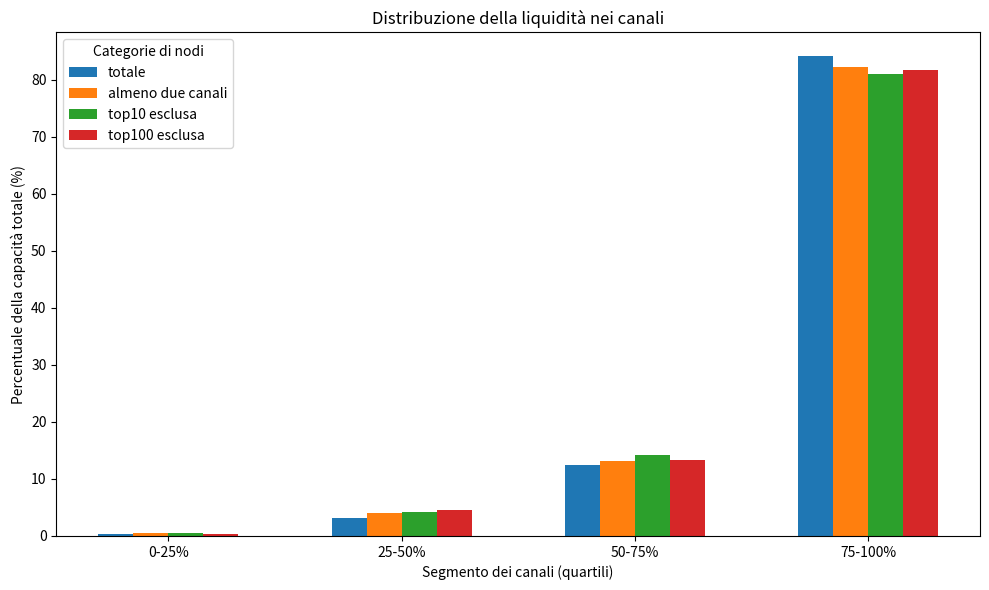

This chart was generated by the following Python code:
import matplotlib.pyplot as plt
import numpy as np

# Dati: percentuali della capacità totale per ciascun quartile, per ogni grafico
# Ogni lista rappresenta le percentuali per i 4 quartili di un file
quartile_percentages = {
    'totale': [0.35, 3.09, 12.47, 84.08],
    'almeno due canali': [0.55, 4.07, 13.17, 82.21],
    'top10 esclusa': [0.50, 4.29, 14.15, 81.07],
    'top100 esclusa': [0.40, 4.53, 13.29, 81.78],
}

# Creiamo il grafico
labels = ['0-25%', '25-50%', '50-75%', '75-100%']
categories = list(quartile_percentages.keys())

# Prepariamo le posizioni delle barre
x = np.arange(len(labels))  # le posizioni dei quartili
width = 0.15  # larghezza delle barre

# Crea la figura e l'asse
fig, ax = plt.subplots(figsize=(10, 6))

# Aggiungiamo le barre per ogni categoria
for i, category in enumerate(categories):
    ax.bar(x + i * width, quartile_percentages[category], width, label=category)

# Aggiungiamo etichette e altre personalizzazioni
ax.set_xlabel('Segmento dei canali (quartili)')
ax.set_ylabel('Percentuale della capacità totale (%)')
ax.set_title('Distribuzione della liquidità nei canali')
ax.set_xticks(x + width * (len(categories) - 1) / 2)
ax.set_xticklabels(labels)
ax.legend(title="Categorie di nodi")

plt.tight_layout()
plt.show()
